The GitHub repository diogoazevedo04/ERCP_Image_Classifier contains a labelled image folder "processed_dataset" with 4 categories: biliary leaks, lithiasis, normal, stricture. Examples follow, each with its label.

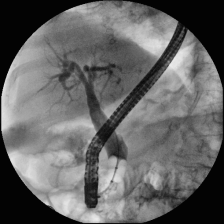
Label: normal

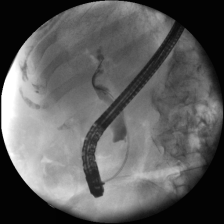
Label: lithiasis

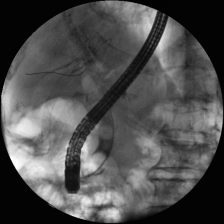
Label: lithiasis

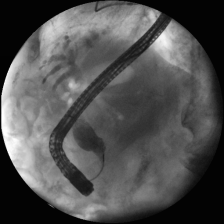
Label: stricture

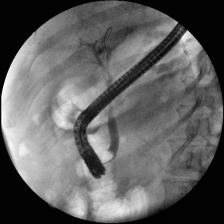
Label: normal

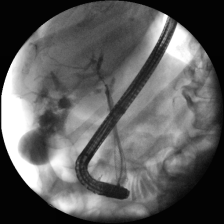
Label: biliary leaks
